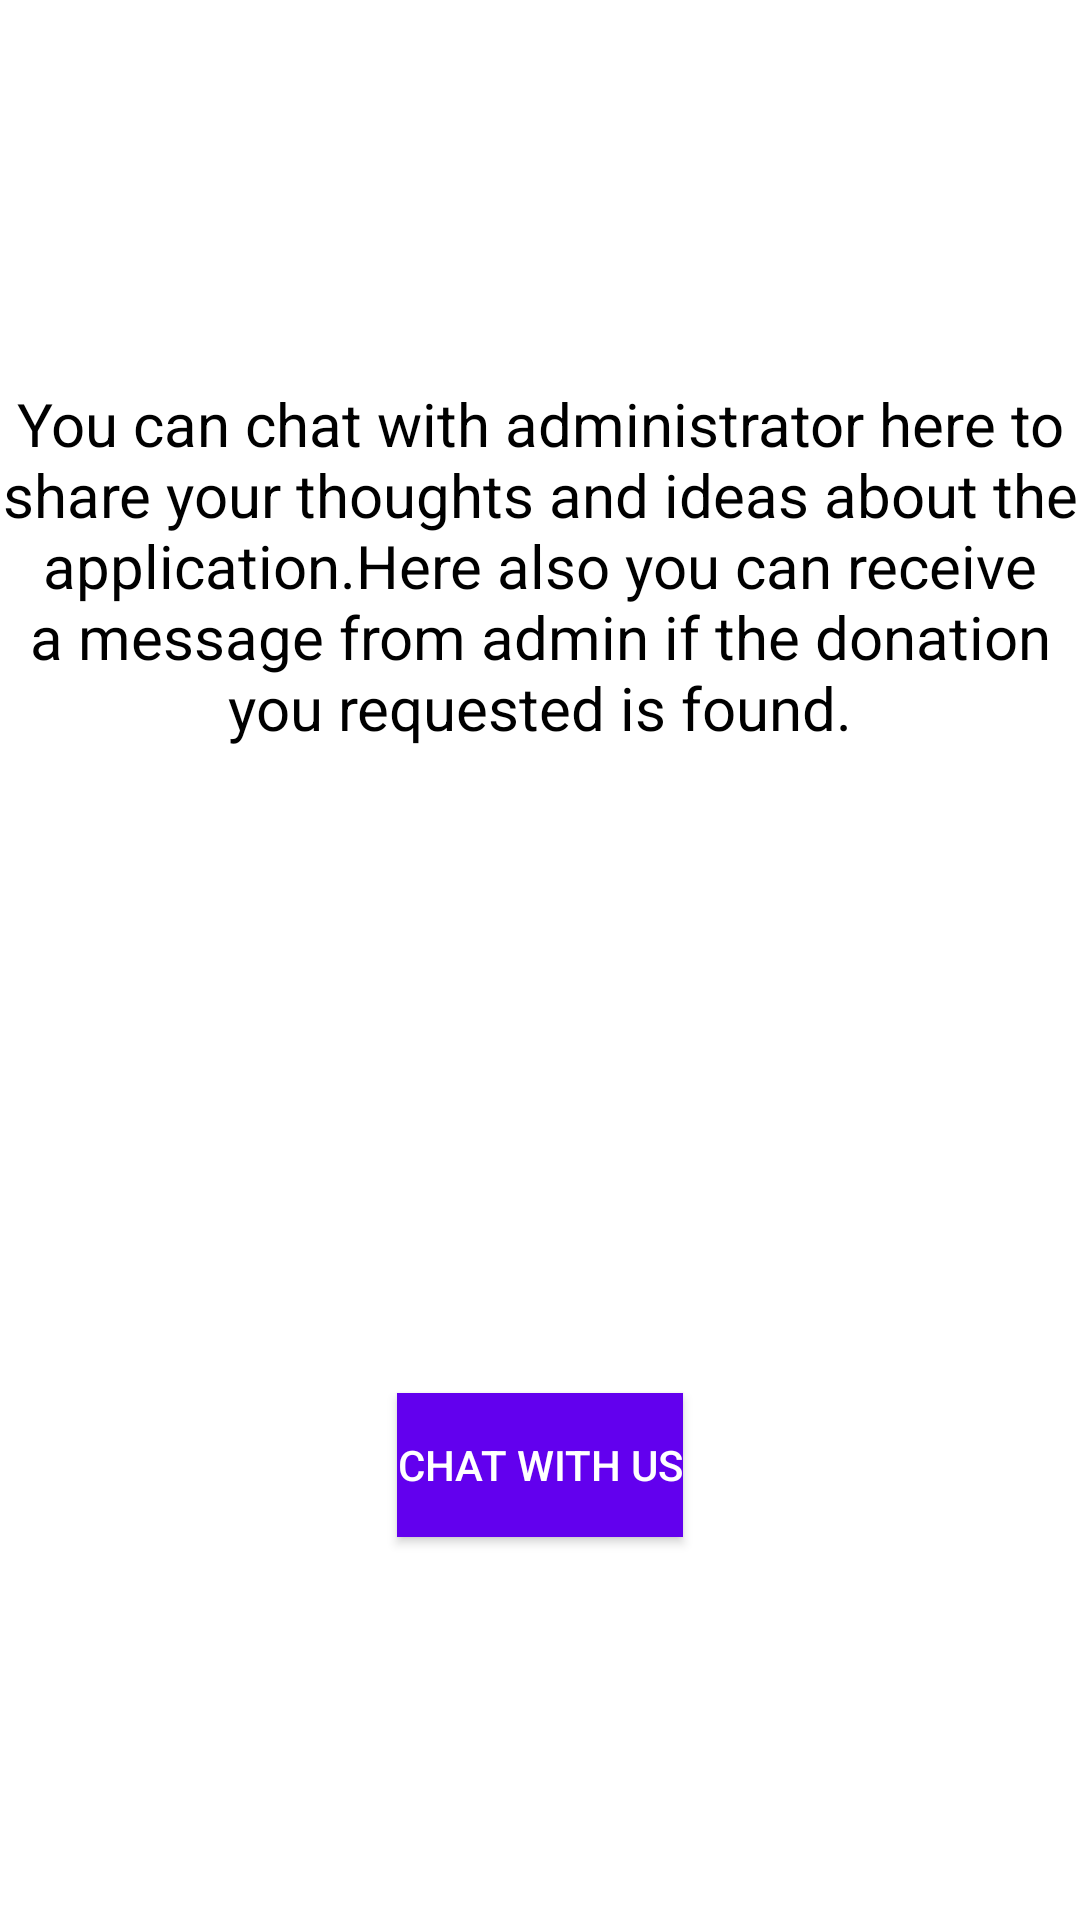

This screen was rendered from an Android layout file. Write that file and the resources it references.
<!-- AndroidManifest.xml: application theme AppTheme.NoActionBar -->
<!-- res/layout/activity_chatboard.xml -->
<?xml version="1.0" encoding="utf-8"?>
<LinearLayout
    xmlns:android="http://schemas.android.com/apk/res/android"
    xmlns:app="http://schemas.android.com/apk/res-auto"
    xmlns:tools="http://schemas.android.com/tools"
    android:layout_width="match_parent"
    android:gravity="center"
    android:layout_height="match_parent"
    tools:context=".MainActivity"
    android:orientation="vertical">
    
    
    <TextView
        android:id="@+id/message"
        android:layout_width="match_parent"
        android:layout_height="wrap_content"
        android:gravity="center"
        android:text="@string/chatstring"
        android:textColor="@color/black"
        android:textSize="20sp" />
<ImageView
    android:layout_width="200dp"
    android:layout_height="200dp"
    android:layout_marginTop="5dp"
    android:src="@drawable/donation3"
    />
    <Button
        android:id="@+id/submit"
        android:layout_width="wrap_content"
        android:layout_height="wrap_content"
        android:layout_gravity="center_horizontal"
        android:background="@color/colorPrimary"
        android:text="CHAT WITH US"
        android:layout_marginTop="10dp"
        android:textColor="@android:color/white" />
</LinearLayout>
<!-- resources referenced by this layout -->
<resources>
  <color name="black">#FF000000</color>
  <color name="colorPrimary">#6200EE</color>
  <string name="chatstring">You can chat with administrator here to share your thoughts and ideas about the application.Here also you can receive a message from admin if the donation you requested is found.</string>
  <style name="AppTheme.NoActionBar" parent="Theme.MaterialComponents.Light.NoActionBar">
          
          <item name="colorPrimary">@color/colorPrimary</item>
          <item name="colorPrimaryDark">@color/colorPrimaryDark</item>
          <item name="colorAccent">@color/colorAccent</item>
          <item name="windowActionBar">false</item>
          <item name="windowNoTitle">true</item>
      </style>
  <color name="colorPrimaryDark">#3700B3</color>
  <color name="colorAccent">@android:color/holo_blue_dark</color>
</resources>
